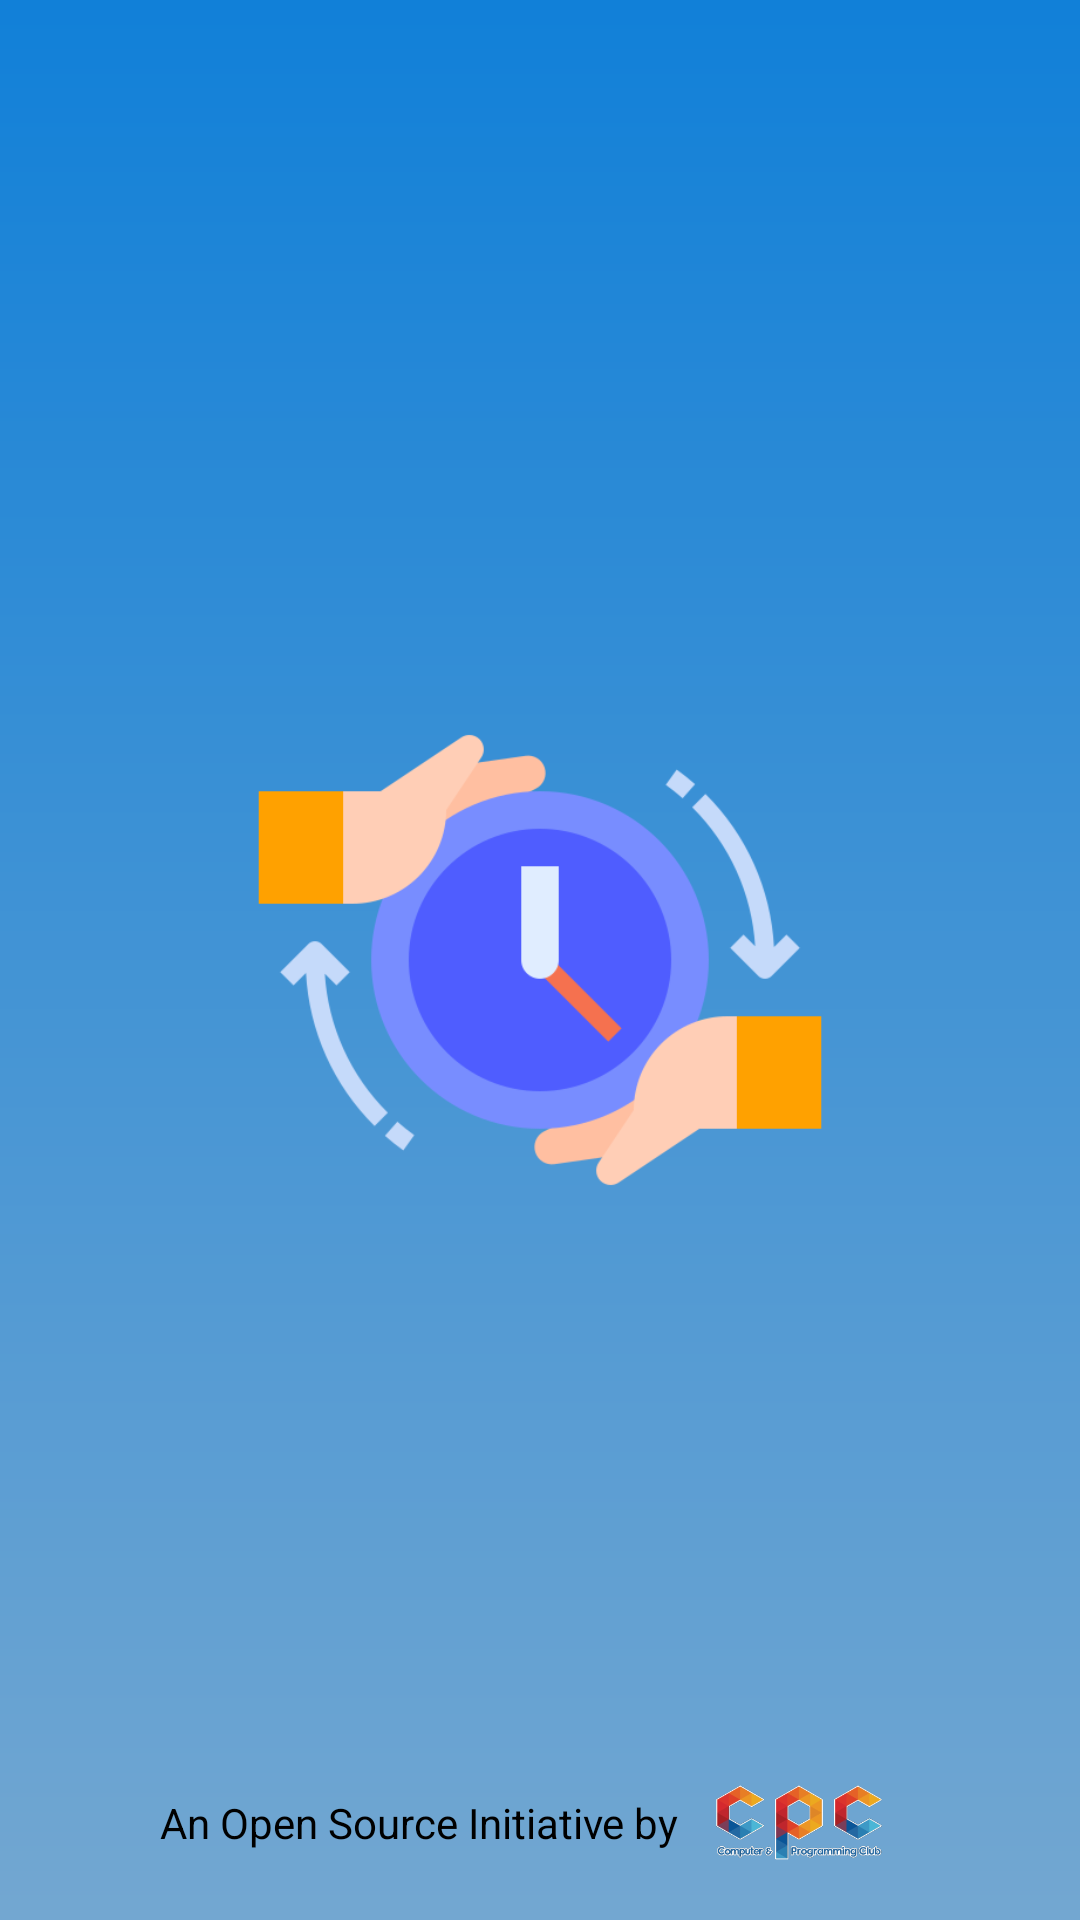

This screen was rendered from an Android layout file. Write that file and the resources it references.
<!-- AndroidManifest.xml: application theme AppTheme -->
<!-- res/layout/activity_splash_screen.xml -->
<?xml version="1.0" encoding="utf-8"?>
<RelativeLayout xmlns:android="http://schemas.android.com/apk/res/android"
    xmlns:app="http://schemas.android.com/apk/res-auto"
    xmlns:tools="http://schemas.android.com/tools"
    android:layout_width="match_parent"
    android:layout_height="match_parent"
    android:background="@drawable/log_in_color"
    tools:context=".SplashScreen">





        <ImageView
            android:layout_centerInParent="true"
            android:layout_width="200dp"
            android:layout_height="200dp"
            android:src="@drawable/logo" />



    <LinearLayout
        android:layout_marginBottom="20dp"
        android:layout_centerHorizontal="true"
        android:layout_alignParentBottom="true"
        android:layout_width="wrap_content"
        android:layout_height="wrap_content"
        android:orientation="horizontal"
        android:gravity="center">

        <TextView
            android:id="@+id/tv_splash"
            android:layout_width="wrap_content"
            android:layout_height="wrap_content"
            android:text="An Open Source Initiative by"
            android:textColor="@color/colorBlack"
            android:textSize="14sp" />

        <ImageView
            android:id="@+id/cpc"
            android:layout_width="80dp"
            android:layout_height="25dp"
            android:src="@drawable/cpc" />


    </LinearLayout>


</RelativeLayout>
<!-- resources referenced by this layout -->
<resources>
  <color name="colorBlack">#000</color>
  <!-- drawable cpc: png bitmap (drawable, 33263 bytes) -->
  <!-- drawable log_in_color (drawable) -->
  <?xml version="1.0" encoding="utf-8"?>
  <shape xmlns:android="http://schemas.android.com/apk/res/android"
      android:shape="rectangle">
      <gradient
  
          android:startColor="#1180D8"
          android:endColor="#73A7D1"
          android:angle="270"/>
  </shape>
  <!-- drawable logo: png bitmap (drawable, 21970 bytes) -->
  <style name="AppTheme" parent="Theme.AppCompat.Light.NoActionBar">
          
          <item name="colorPrimary">#2196F3</item>
          <item name="colorPrimaryDark">#1180D8</item>
          <item name="colorAccent">@color/colorAccent</item>
  
      </style>
  <color name="colorAccent">#2196F3</color>
</resources>
